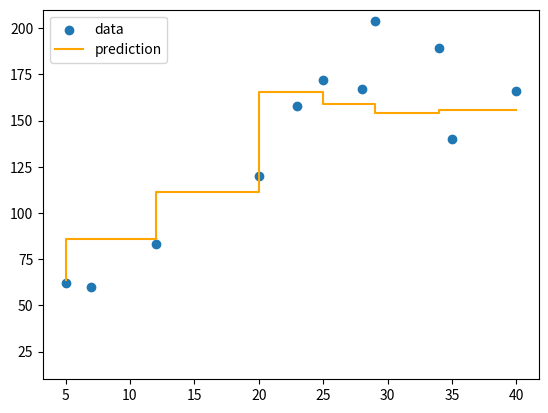

This figure's Python source:
import numpy as np
import matplotlib.pyplot as plt


class DecisionTree:
    def __init__(self, split_minimum=2, depth_maximum=100):
        # ノードを分割するために必要なサンプル数の最小値
        # → サンプル数がこれ未満のノードはそれ以上分割しない（過学習抑制＋葉の安定性確保）
        self.split_minimum = split_minimum
        # 木の最大深さ
        # → 深さ制限を設けることで、極端に複雑な木になることを防ぐ
        self.depth_maximum = depth_maximum

    def tree_arrangement(self, inputs, node):
        """
        1 つの入力値に対して、既に構築された決定木から予測値を取り出す再帰関数。

        ・葉ノードに到達したら、そのノードに格納してある予測値（val）を返す。
        ・内部ノードでは、しきい値 thrs と比較して左右どちらの子ノードに降りるかを決める。
        """
        # val が None でなければ葉ノードであり、そこに格納された予測値を返す
        if node.val is not None:
            return node.val
        # 現在のノードのしきい値より小さい（または等しい）場合は左の枝へ
        if inputs <= node.thrs:
            return self.tree_arrangement(inputs, node.left)
        # それ以外は右の枝へ
        return self.tree_arrangement(inputs, node.right)

    def entropy(self, target):
        """
        ターゲット値のエントロピーを計算する関数。

        本来エントロピーは分類におけるクラス分布の不確実性を測る指標で、
        確率分布 p に対して

            H(p) = - Σ_k p_k log2 p_k

        と定義される。

        ここでは target 内の値の相対頻度を「確率」とみなし、
        そのエントロピーを計算している。
        （回帰タスクにエントロピーを使うのは少し特殊だが、
         「値の散らばり具合」を擬似的に測る目的で使っていると解釈できる。）
        """
        # target 内のユニーク値と、それぞれの出現回数を取得
        _, hist = np.unique(target, return_counts=True)
        # 出現回数を全体で割って「経験的な確率分布」に変換
        p = hist / len(target)
        # エントロピー H = - Σ p log2 p
        return -np.sum(p * np.log2(p))

    def tree_growth(self, inputs, target, depth=0):
        """
        決定木を再帰的に成長させる関数。

        ・現在のノードに対応するサンプル集合 (inputs, target) を受け取り、
          最適なしきい値で 2 分割することで左右の子ノードを生成する。
        ・分割の良さは「情報利得（エントロピーの減少量）」で評価する。

            gain = H(parent) - [ (n_left / n) H(left) + (n_right / n) H(right) ]

        ・終了条件（最大深さ・サンプル数不足・情報利得 0）を満たした場合は
          葉ノードを作り、そのノードには target の平均値を格納する（回帰なので平均予測）。
        """
        # 現在のノードに含まれるサンプル数
        samples = inputs.shape[0]

        # 終了条件1: 最大深さを超えたら葉ノードにする
        # 終了条件2: サンプル数が split_minimum 未満なら葉ノードにする
        if depth >= self.depth_maximum or samples < self.split_minimum:
            # 回帰木なので、このノードでは target の平均値を予測値として持たせる
            return Tree_Node(val=np.mean(target))

        # 1 次元入力を前提として、取り得るすべての値を候補しきい値とする
        thresholds = np.unique(inputs)

        # これまで見つかった中での最大情報利得
        best_gain = -1

        # すべてのしきい値候補について、「どこで分割するとエントロピーが一番減るか」を探索
        for th in thresholds:
            # 左ノード: しきい値以下
            idx_left = np.where(inputs <= th)
            # 右ノード: しきい値より大きい
            idx_right = np.where(inputs > th)

            # 片側にサンプルがなくなる（=実質的に分割できない）場合は利得 0
            if len(idx_left[0]) == 0 or len(idx_right[0]) == 0:
                gain = 0
            else:
                # --- 分割基準の計算 ---
                # 下のコメントのように、分類問題の場合にはジニ係数を使うのが一般的。
                # ここでは回帰タスクだが、エントロピーを用いた「情報利得」という
                # 分割基準を採用している。

                # （分類問題での例：ジニ係数）
                # p1_node1, p2_node1 = probability(target[idx_left])
                # p1_node2, p2_node2 = probability(target[idx_right])
                # sample_sum_node1, sample_sum_node2 = len(idx_left), len(idx_right)
                # gini_node1 = 1 - p1_node1**2 - p2_node1**2
                # gini_node2 = 1 - p1_node2**2 - p2_node2**2
                # gain = gini_node1*(sample_sum_node1 / samples) \
                #     + gini_node2 * (sample_sum_node2 / samples)

                # --- 回帰問題としての分割基準 ---
                # 「分割前のエントロピー」と「分割後のエントロピーの重み付き平均」を比べる。
                # 情報利得 = H(親ノード) - [ (n_left / n) H(左) + (n_right / n) H(右) ]
                original_entropy = self.entropy(target)
                e_left = self.entropy(target[idx_left])
                e_right = self.entropy(target[idx_right])
                # 左右ノードのサンプル数
                n_left, n_right = len(idx_left[0]), len(idx_right[0])
                # 分割後のエントロピー（重み付き平均）
                weighted_average_entropy = e_left * (n_left / samples) + e_right * (
                    n_right / samples
                )
                # 情報利得（エントロピーの減少量）
                gain = original_entropy - weighted_average_entropy

            # これまでで最大の情報利得を更新した場合、そのときの分割を採用候補として保存
            if gain > best_gain:
                index_left = idx_left
                index_right = idx_right
                best_gain = gain
                threshhold_best = th

        # 情報利得が 0（=分割によってエントロピーが減らない）なら、これ以上分割する意味がない
        if best_gain == 0:
            # 葉ノードにして、ここでも target の平均値を予測値として格納
            return Tree_Node(val=np.mean(target))

        # 左右それぞれのサブセットに対して、再帰的に木を成長させる
        left_node = self.tree_growth(inputs[index_left], target[index_left], depth + 1)
        right_node = self.tree_growth(
            inputs[index_right], target[index_right], depth + 1
        )

        # 現在のノードには最良しきい値を持たせ、左右の子ノードを接続
        return Tree_Node(threshhold_best, left_node, right_node)

    def fit(self, inputs, target):
        """
        決定木の学習を行うインターフェース。

        ここでは 1 本の木を根ノード self.root_node として構築する。
        """
        self.root_node = self.tree_growth(inputs, target)

    def predict(self, inputs):
        """
        学習済みの決定木を使って、各入力に対する予測値を返す。

        各入力点に対して root から葉まで辿ることで予測を行う。
        """
        return np.array(
            [self.tree_arrangement(input_, self.root_node) for input_ in inputs]
        )


class Tree_Node:
    """
    決定木の 1 ノードを表すクラス。

    ・内部ノード: thrs に分割しきい値、left/right に子ノード、val は None
    ・葉ノード: val に予測値を持ち、thrs/left/right は None
    """

    def __init__(self, thrs=None, left=None, right=None, *, val=None):
        self.thrs = thrs  # 分割しきい値（内部ノードで使用）
        self.left = left  # 左の子ノード
        self.right = right  # 右の子ノード
        self.val = val  # 葉ノードに格納される予測値（回帰なので実数）


class RandomForest:
    """
    単純な 1 次元用ランダムフォレスト回帰器。

    ・複数本の決定木を bootstrap サンプリングしたデータで学習し、
      予測時にはそれらの平均を取ることでバリアンス（分散）を下げる。

    理論的には、個々の木は高バリアンスな「弱学習器」だが、
    それらを多数平均することで

        ・過学習のリスクを減らし
        ・ノイズに対するロバスト性を高める

    という効果が期待できる。
    """

    def __init__(self, t_numbers=10, split_minimum=5, depth_maximum=100):
        # 森に含める決定木の本数
        self.t_numbers = t_numbers
        # 各決定木に渡すハイパーパラメータ
        self.split_minimum = split_minimum
        self.depth_maximum = depth_maximum

    def fit(self, inputs, target, node_num=10):
        """
        ランダムフォレストの学習。

        ・t_numbers 本の決定木を用意し、それぞれに対して
          bootstrap サンプリング（重複あり抽出）したサブセットで学習させる。
        ・これにより、各木が少しずつ異なる視点でデータを見て学習するため、
          アンサンブルとしての多様性が高まり、汎化性能が向上する。
        """
        self.use_trees = []
        for _ in range(self.t_numbers):
            # 個々の決定木を生成
            tree = DecisionTree(self.split_minimum, self.depth_maximum)
            # bootstrap サンプリングしたサブセットを取得
            x_samp, y_samp = self.sampling_bootstrap(inputs, target, node_num)
            # サブセットで決定木を学習
            tree.fit(x_samp, y_samp)
            # 学習済み木を森に追加
            self.use_trees.append(tree)

    def predict(self, inputs):
        """
        ランダムフォレストによる予測。

        ・各決定木の予測値を計算し、
        ・それらの平均を取ることで最終的な予測値とする。

        これは「バギング（Bootstrap Aggregating）」と呼ばれるアンサンブル手法で、
        各木のばらつきをならして安定した予測を得る狙いがある。
        """
        # 各木に対して predict を実行（shape: [n_trees, n_samples]）
        predicts = np.array([tree.predict(inputs) for tree in self.use_trees])
        # 木ごとの予測を平均して最終予測にする
        return np.mean(predicts, axis=0)

    def sampling_bootstrap(self, inputs, target, node_num):
        """
        bootstrap サンプリングを行う関数。

        ・元データから重複を許して node_num 個のサンプルをランダムに抽出する。
        ・同じインデックスが複数回選ばれることで「擬似的な再標本化」となり、
          個々の木が少しずつ異なる学習セットを持つようになる。
        """
        idx = np.random.choice(inputs.shape[0], node_num, replace=True)
        return inputs[idx], target[idx]


def main():
    # ===============================
    # データの準備（単純な 1 次元回帰データ）
    # ===============================
    inputs = np.array([5.0, 7.0, 12.0, 20.0, 23.0, 25.0, 28.0, 29.0, 34.0, 35.0, 40.0])
    target = np.array(
        [62.0, 60.0, 83.0, 120.0, 158.0, 172.0, 167.0, 204.0, 189.0, 140.0, 166.0]
    )

    # ランダムフォレスト回帰器を構築
    # ・t_numbers=3: 3 本の決定木からなる小さな森
    # ・depth_maximum=2: 各木の最大深さを 2 に制限（かなり浅い木）
    plf = RandomForest(t_numbers=3, depth_maximum=2)

    # モデルの学習
    plf.fit(inputs, target)

    # 学習データに対する予測値を計算
    y_pred = plf.predict(inputs)
    print(y_pred)

    # 観測データと予測値の可視化
    plt.scatter(inputs, target, label="data")  # 実データ
    plt.step(
        inputs, y_pred, color="orange", label="prediction"
    )  # ランダムフォレストの予測（階段状）
    plt.ylim(10, 210)
    plt.legend()
    plt.show()


if __name__ == "__main__":
    main()
